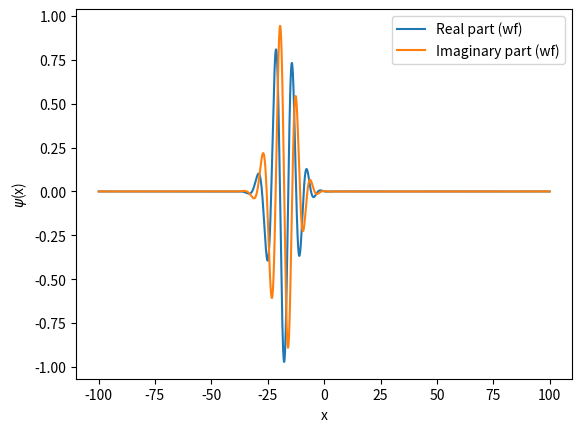

Generate this figure with matplotlib:
from matplotlib import pyplot as plt
import numpy as np

# Initialize the wavefunction
def initialize_wf(xj, x0, k0, sigma0):
    wf = np.exp(1j*k0*(xj-x0))*np.exp(-0.5*(xj-x0)**2/sigma0**2)
    return wf


# Operate the Hamiltonian to the wavefunction
def ham_wf(wf, vpot, dx):

    n = wf.size
    hwf = np.zeros(n, dtype=complex)
    
    for i in range(1,n-1):
        hwf[i] = -0.5*(wf[i+1]-2.0*wf[i]+wf[i-1])/(dx**2)

    i = 0
    hwf[i] = -0.5*(wf[i+1]-2.0*wf[i])/(dx**2)
    i = n-1
    hwf[i] = -0.5*(-2.0*wf[i]+wf[i-1])/(dx**2)
    
    hwf = hwf + vpot*wf
    
    return hwf


# Time propagation from t to t+dt
def time_propagation(wf, vpot, dx, dt):

    n = wf.size
    twf = np.zeros(n, dtype=complex)
    hwf = np.zeros(n, dtype=complex)

    twf = wf
    zfact = 1.0 + 0j
    for iexp in range(1,5):
        zfact = zfact*(-1j*dt)/iexp
        hwf = ham_wf(twf, vpot, dx)
        wf = wf + zfact*hwf
        twf = hwf

    return wf

    
# initial wavefunction parameters
x0 = -25.0
k0 = 0.85
sigma0 = 5.0

# time propagation parameters
#Tprop = 80.0
Tprop = 8.0
dt = 0.005
nt = int(Tprop/dt)+1

# set the coordinate
xmin = -100.0
xmax = 100.0
n = 2500

dx = (xmax-xmin)/(n+1)
xj = np.zeros(n)

for i in range(n):
    xj[i] = xmin + dx*(i+1)


# Initialize the wavefunction
wf = initialize_wf(xj, x0, k0, sigma0)
vpot = np.zeros(n)


# for loop for the time propagation
for it in range(nt+1):
    wf = time_propagation(wf, vpot, dx, dt)
    print(it, nt)

# Plot the results
plt.plot(xj, np.real(wf), label="Real part (wf)")
plt.plot(xj, np.imag(wf), label="Imaginary part (wf)")


plt.xlabel('x')
plt.ylabel('$\psi$(x)')
plt.legend()
plt.savefig("fin_wf.pdf")
plt.show()
